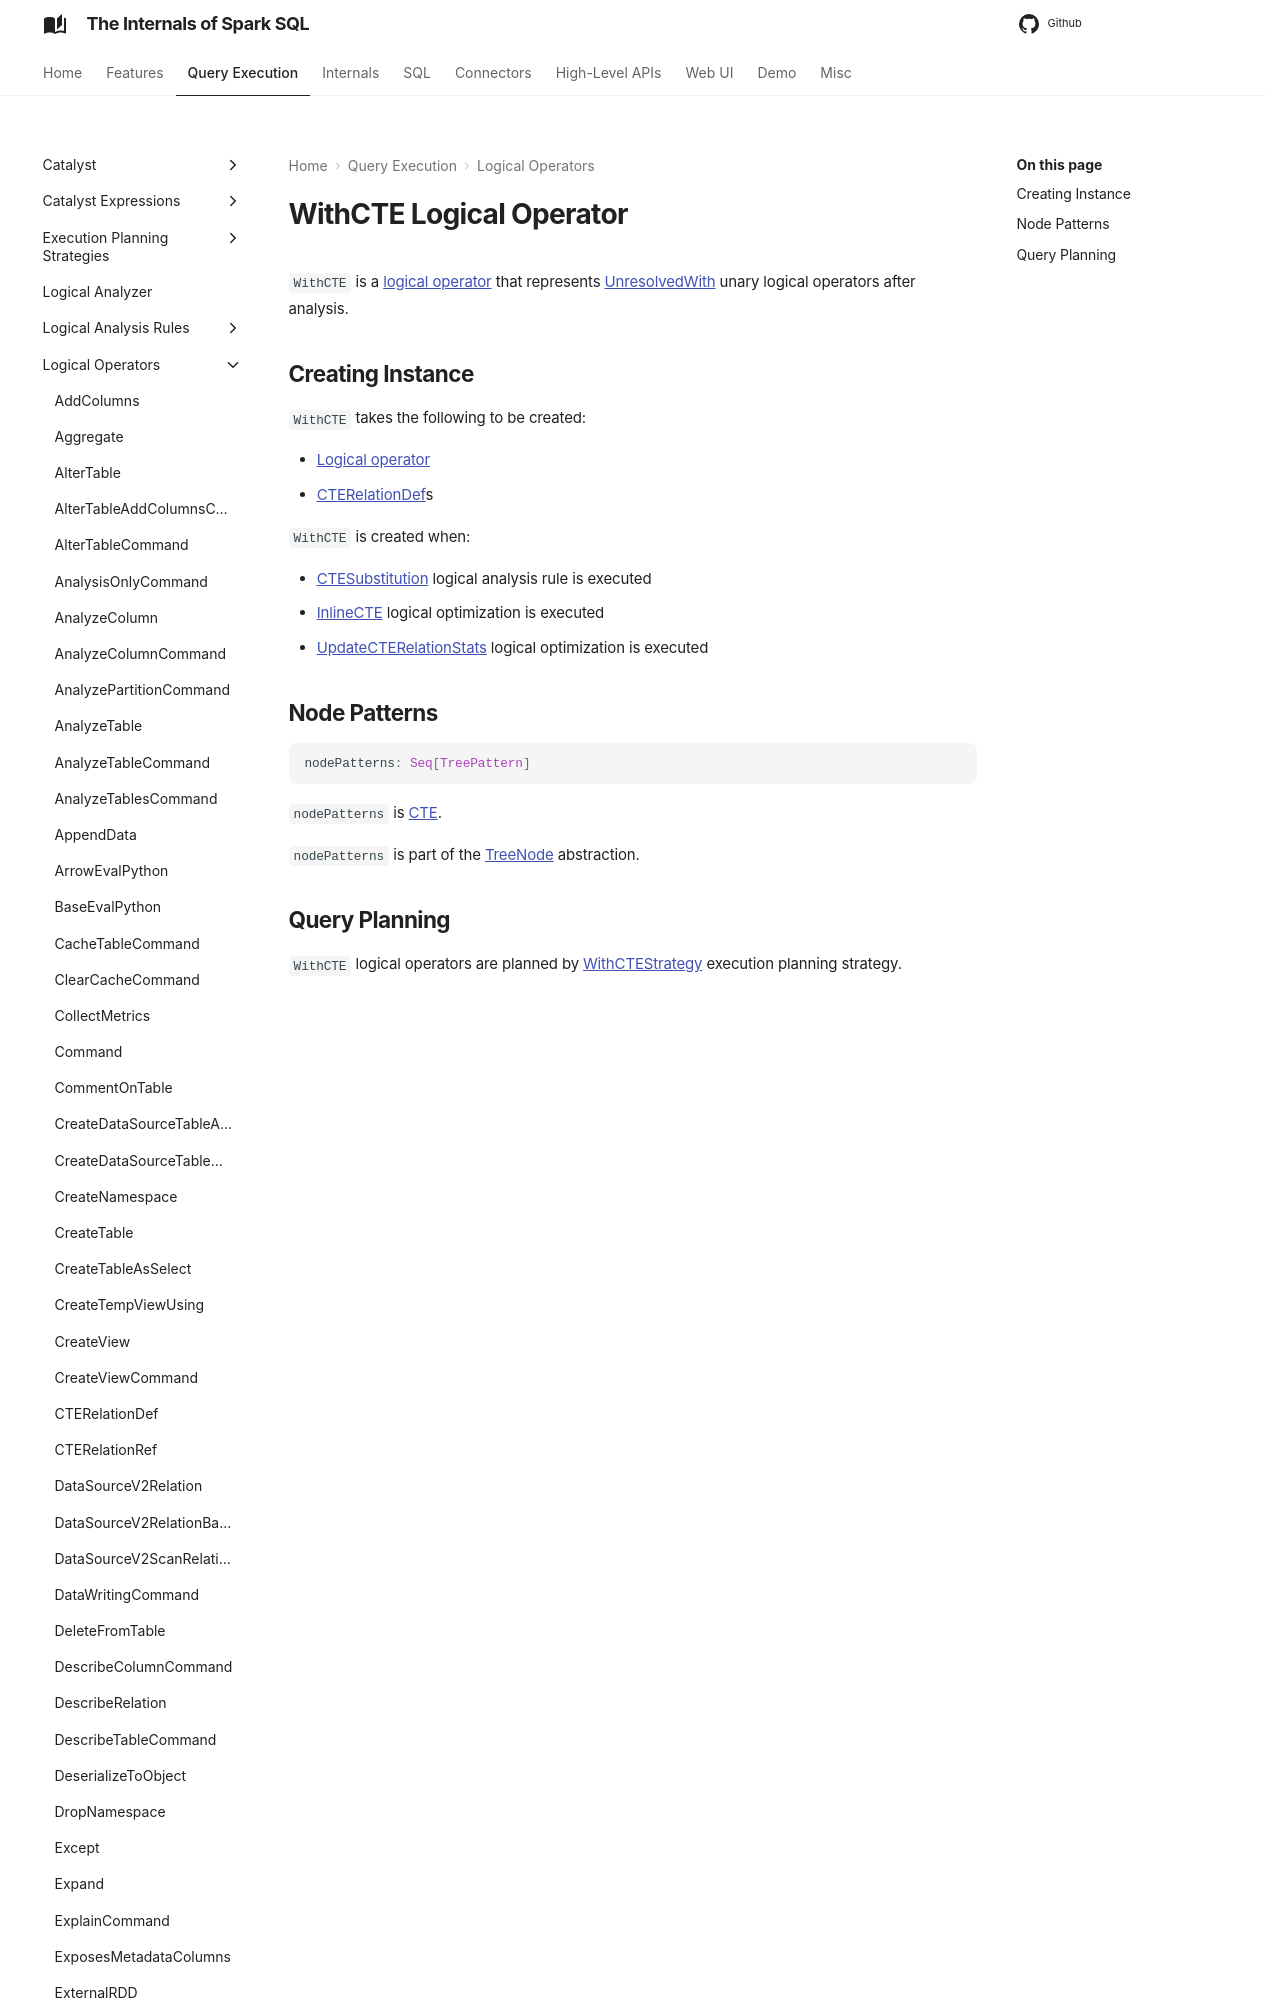

repository: japila-books/spark-sql-internals · page: logical-operators/WithCTE/index.html · generator: mkdocs

---
title: WithCTE
---

# WithCTE Logical Operator

`WithCTE` is a [logical operator](LogicalPlan.md) that represents [UnresolvedWith](../logical-operators/UnresolvedWith.md) unary logical operators after analysis.
